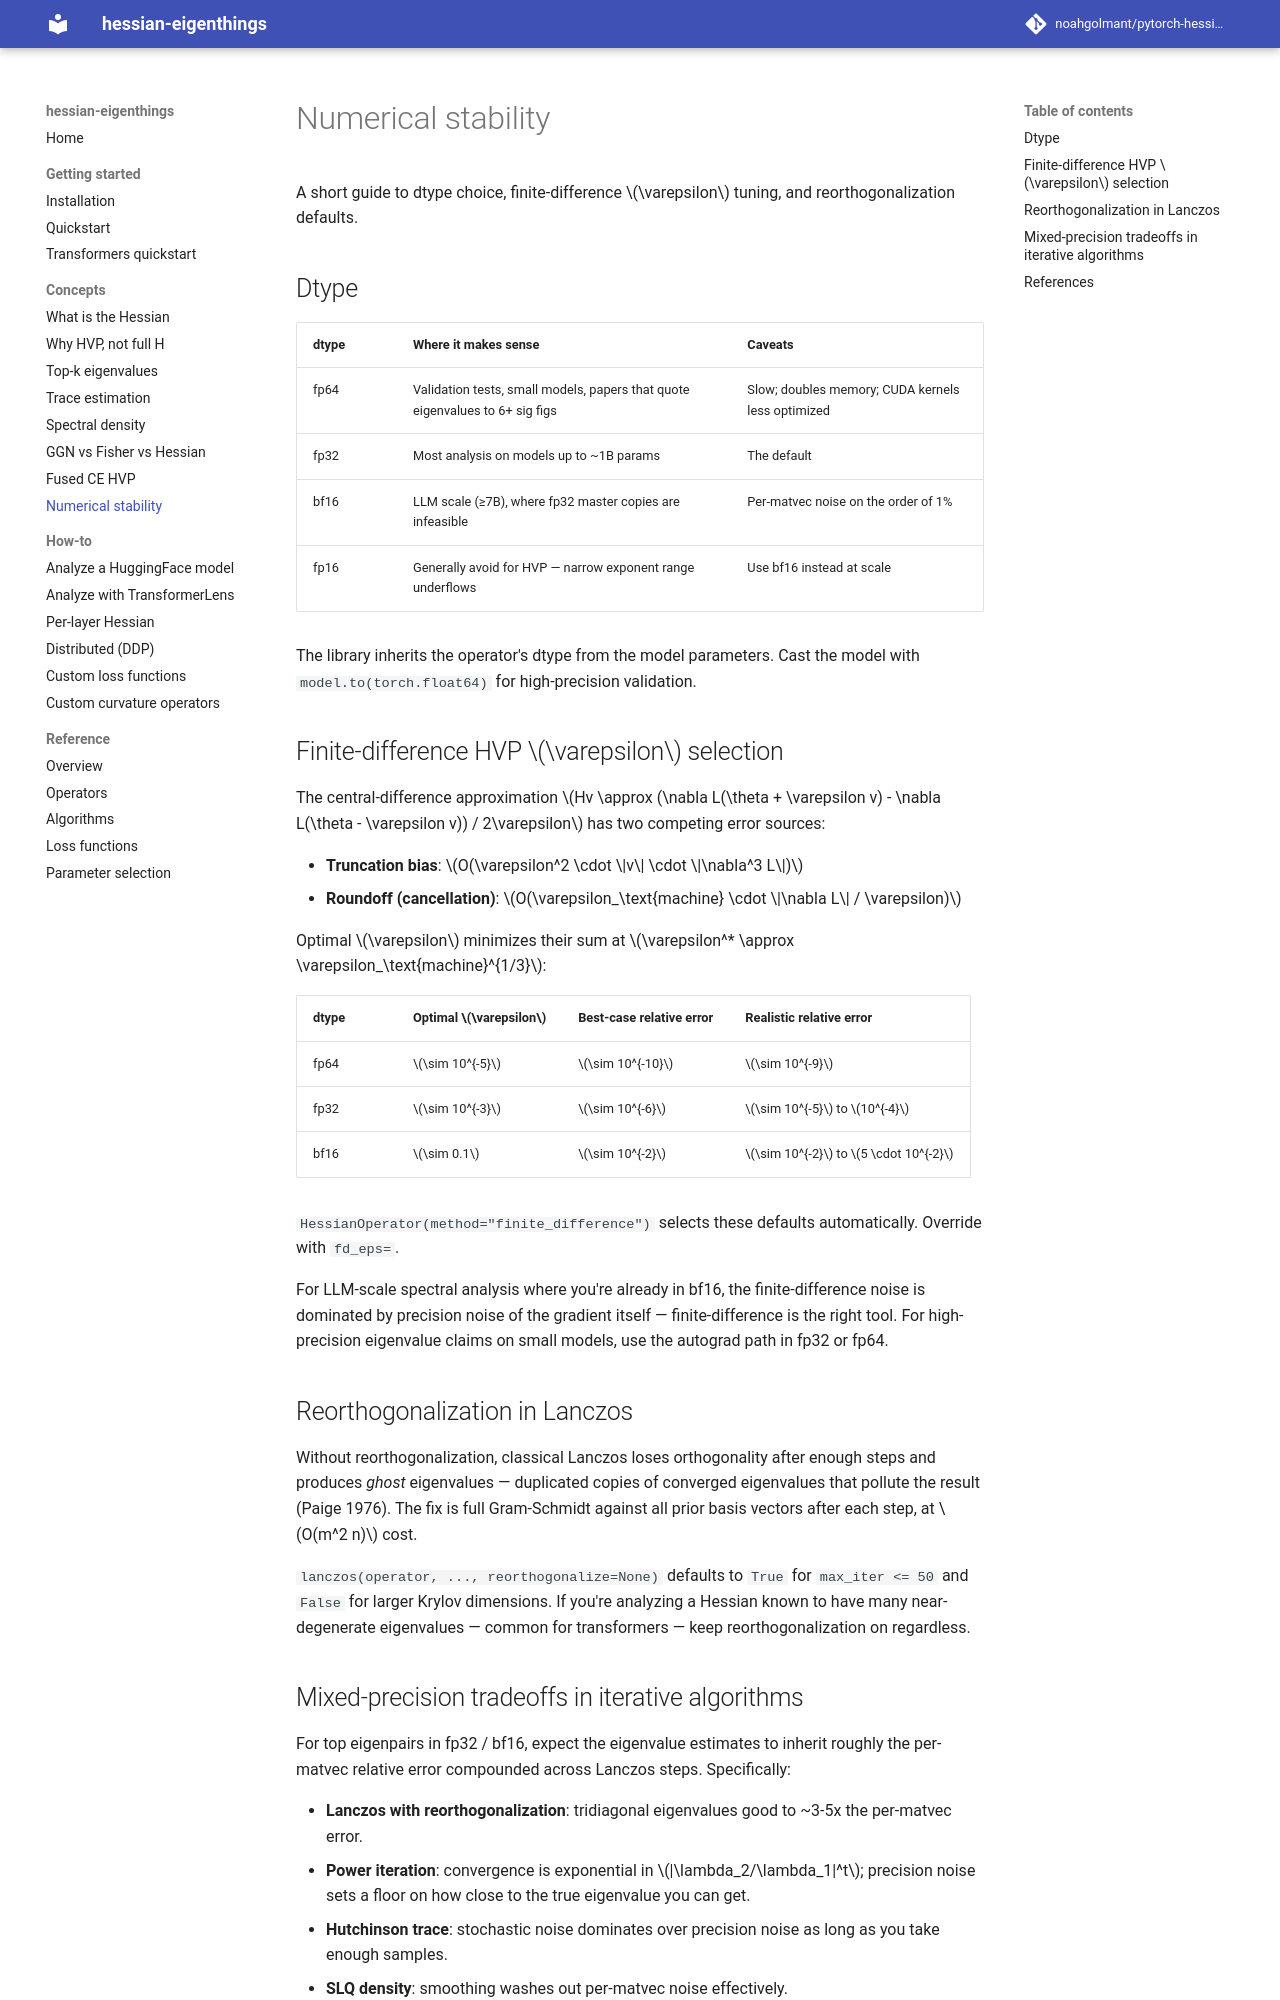

repository: noahgolmant/pytorch-hessian-eigenthings · page: concepts/numerical-stability/index.html · generator: mkdocs

# Numerical stability

A short guide to dtype choice, finite-difference $\varepsilon$ tuning, and reorthogonalization defaults.

## Dtype

| dtype  | Where it makes sense                                                  | Caveats                                          |
|--------|-----------------------------------------------------------------------|--------------------------------------------------|
| fp64   | Validation tests, small models, papers that quote eigenvalues to 6+ sig figs | Slow; doubles memory; CUDA kernels less optimized |
| fp32   | Most analysis on models up to ~1B params                              | The default                                       |
| bf16   | LLM scale (≥7B), where fp32 master copies are infeasible              | Per-matvec noise on the order of 1%               |
| fp16   | Generally avoid for HVP — narrow exponent range underflows            | Use bf16 instead at scale                         |

The library inherits the operator's dtype from the model parameters. Cast the model with `model.to(torch.float64)` for high-precision validation.

## Finite-difference HVP $\varepsilon$ selection

The central-difference approximation $Hv \approx (\nabla L(\theta + \varepsilon v) - \nabla L(\theta - \varepsilon v)) / 2\varepsilon$ has two competing error sources:

- **Truncation bias**: $O(\varepsilon^2 \cdot \|v\| \cdot \|\nabla^3 L\|)$
- **Roundoff (cancellation)**: $O(\varepsilon_\text{machine} \cdot \|\nabla L\| / \varepsilon)$

Optimal $\varepsilon$ minimizes their sum at $\varepsilon^* \approx \varepsilon_\text{machine}^{1/3}$:

| dtype  | Optimal $\varepsilon$ | Best-case relative error | Realistic relative error |
|--------|------------------------|--------------------------|--------------------------|
| fp64   | $\sim 10^{-5}$         | $\sim 10^{-10}$          | $\sim 10^{-9}$           |
| fp32   | $\sim 10^{-3}$         | $\sim 10^{-6}$           | $\sim 10^{-5}$ to $10^{-4}$ |
| bf16   | $\sim 0.1$             | $\sim 10^{-2}$           | $\sim 10^{-2}$ to $5 \cdot 10^{-2}$ |

`HessianOperator(method="finite_difference")` selects these defaults automatically. Override with `fd_eps=`.

For LLM-scale spectral analysis where you're already in bf16, the finite-difference noise is dominated by precision noise of the gradient itself — finite-difference is the right tool. For high-precision eigenvalue claims on small models, use the autograd path in fp32 or fp64.

## Reorthogonalization in Lanczos

Without reorthogonalization, classical Lanczos loses orthogonality after enough steps and produces *ghost* eigenvalues — duplicated copies of converged eigenvalues that pollute the result (Paige 1976). The fix is full Gram-Schmidt against all prior basis vectors after each step, at $O(m^2 n)$ cost.

`lanczos(operator, ..., reorthogonalize=None)` defaults to `True` for `max_iter <= 50` and `False` for larger Krylov dimensions. If you're analyzing a Hessian known to have many near-degenerate eigenvalues — common for transformers — keep reorthogonalization on regardless.
